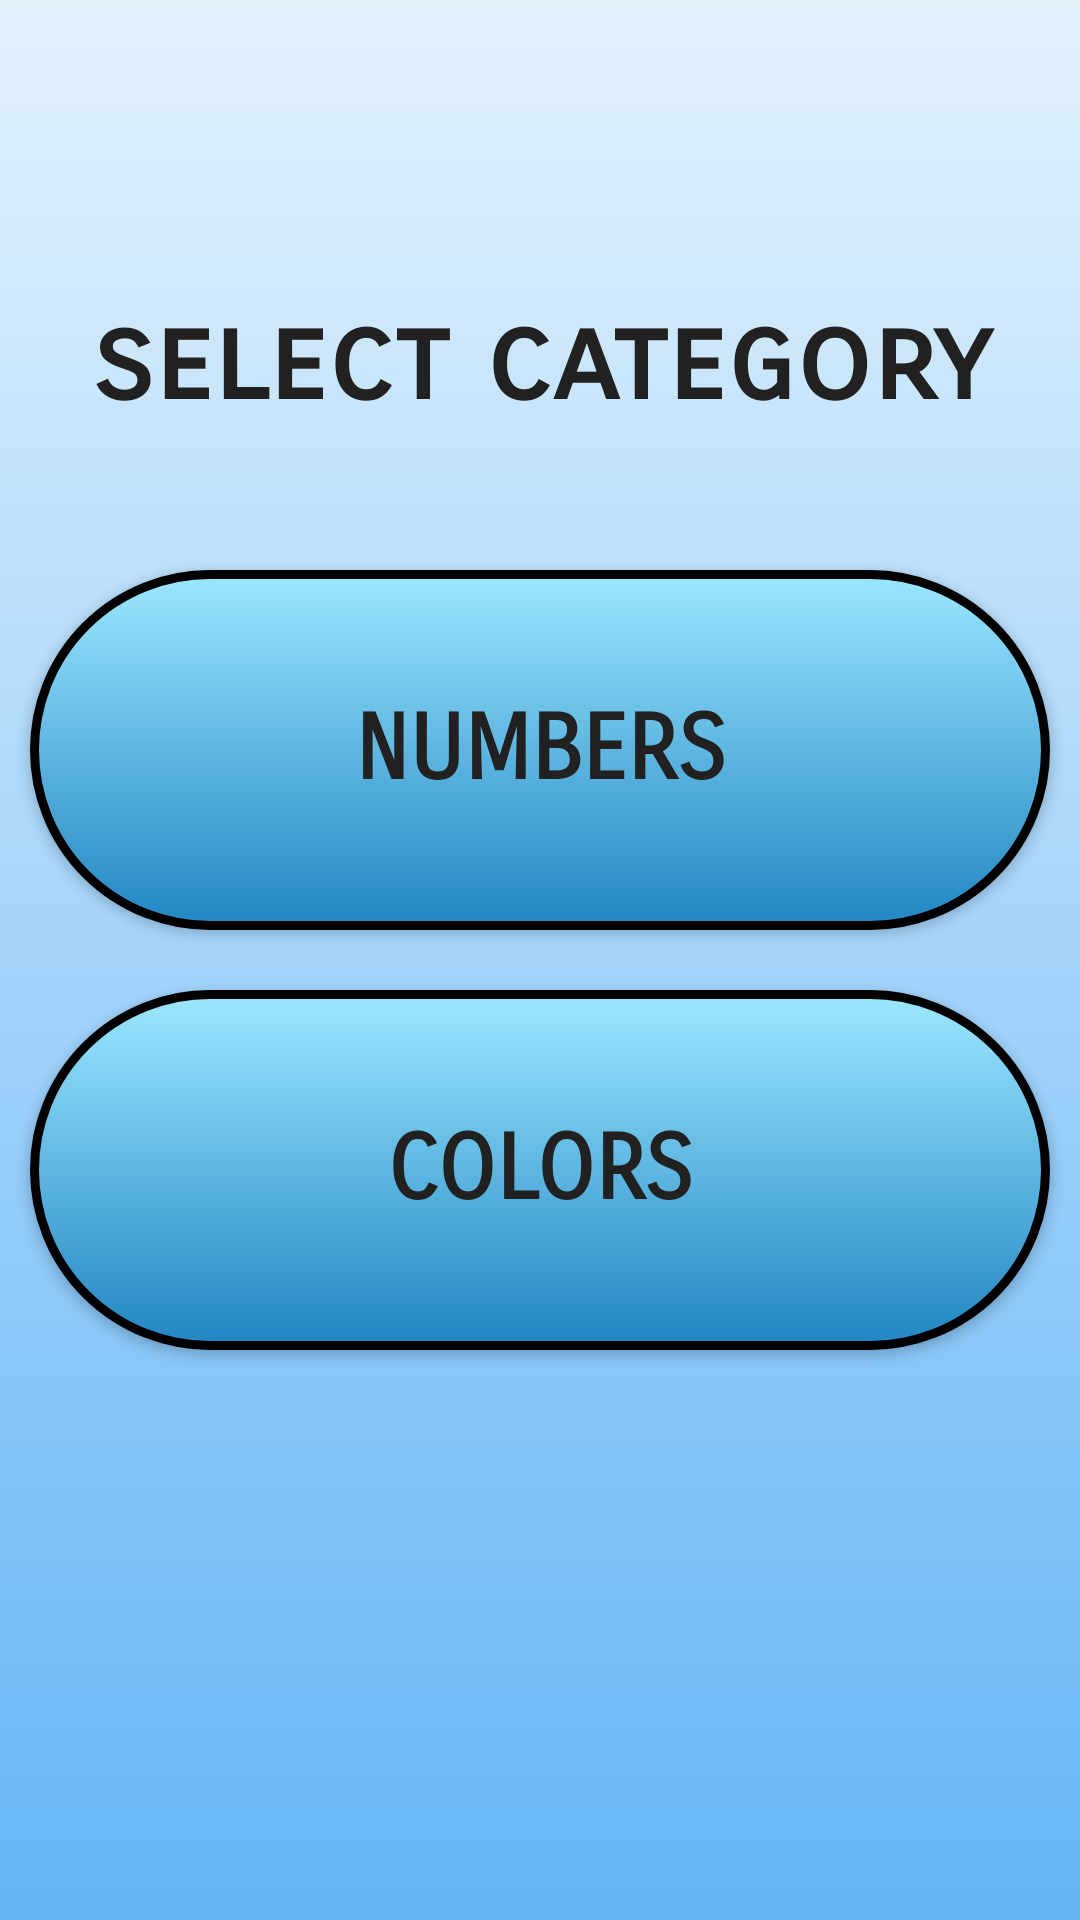

Here is an Android app screen rendered from its layout file. Give the layout XML and the strings, colors and styles it references.
<!-- AndroidManifest.xml: application theme AppTheme -->
<!-- res/layout/activity_main_menu.xml -->
<?xml version="1.0" encoding="utf-8"?>

<LinearLayout
    xmlns:android="http://schemas.android.com/apk/res/android"
    xmlns:tools="http://schemas.android.com/tools"
    android:layout_width="match_parent"
    android:layout_height="match_parent"
    android:orientation="vertical"
    android:weightSum="1"
    tools:context="rubenbaskaran.com.brainspeedchallenge.Menus.MainMenuActivity"
    android:background="@drawable/app_background">

    <Space
        android:layout_width="match_parent"
        android:layout_height="0dp"
        android:layout_weight="0.15"/>

    <TextView
        style="@style/fontFamilyStyle.menuHeadlineStyle"
        android:layout_width="match_parent"
        android:layout_height="0dp"
        android:layout_weight="0.1"
        android:text="select category"/>

    <Space
        android:layout_width="match_parent"
        android:layout_height="0dp"
        android:layout_weight="0.05"/>

    <Button
        style="@style/fontFamilyStyle.MenuButtonStyle"
        android:layout_width="match_parent"
        android:layout_height="0dp"
        android:layout_weight="0.2"
        android:background="@drawable/menu_button_background"
        android:onClick="NavigateToNumbersMenu"
        android:text="Numbers"/>

    <Button
        style="@style/fontFamilyStyle.MenuButtonStyle"
        android:layout_width="match_parent"
        android:layout_height="0dp"
        android:layout_weight="0.2"
        android:background="@drawable/menu_button_background"
        android:onClick="NavigateToColors"
        android:text="Colors"/>

    <Space
        android:layout_width="match_parent"
        android:layout_height="0dp"
        android:layout_weight="0.1"/>

</LinearLayout>
<!-- resources referenced by this layout -->
<resources>
  <!-- drawable app_background (drawable) -->
  <?xml version="1.0" encoding="utf-8"?>
  
  <selector xmlns:android="http://schemas.android.com/apk/res/android">
      <item>
          <shape>
              <gradient android:startColor="@color/colorPrimary" android:endColor="@color/darkBlue" android:angle="@dimen/appBackgroundGradientAngle"/>
          </shape>
      </item>
  </selector>
  <!-- drawable menu_button_background (drawable) -->
  <?xml version="1.0" encoding="utf-8"?>
  
  <selector xmlns:android="http://schemas.android.com/apk/res/android">
      <item>
          <shape>
              <corners android:radius="@dimen/menuButtonCornerRadius"/>
              <gradient android:angle="@dimen/menuButtonBackgroundGradientAngle" android:endColor="@color/lightBlue" android:startColor="@color/darkerBlue"/>
              <stroke android:width="@dimen/menuButtonStrokeWidth" android:color="@color/colorPrimaryDark"/>
          </shape>
      </item>
  </selector>
  <style name="fontFamilyStyle.MenuButtonStyle">
          <item name="android:layout_margin">10dp</item>
          <item name="android:textSize">30sp</item>
          <item name="android:textColor">@color/lightBlack</item>
          <item name="android:textStyle">bold</item>
      </style>
  <style name="fontFamilyStyle.menuHeadlineStyle">
          <item name="android:textSize">40sp</item>
          <item name="android:gravity">center</item>
          <item name="android:textColor">@color/lightBlack</item>
          <item name="android:textStyle">bold</item>
      </style>
  <style name="AppTheme" parent="Theme.AppCompat.Light.DarkActionBar">
          <item name="colorPrimary">@color/colorPrimary</item>
          <item name="colorPrimaryDark">@color/colorPrimaryDark</item>
          <item name="colorAccent">@color/colorAccent</item>
          <item name="actionBarStyle">@style/actionBarStyle</item>
          <item name="actionOverflowButtonStyle">@style/DotsDarkTheme</item>
      </style>
  <color name="colorPrimary">#e3f2fd</color>
  <color name="darkBlue">#64b5f6</color>
  <dimen name="appBackgroundGradientAngle">270</dimen>
  <dimen name="menuButtonCornerRadius">100dp</dimen>
  <dimen name="menuButtonBackgroundGradientAngle">90</dimen>
  <color name="lightBlue">#9be7ff</color>
  <color name="darkerBlue">#2286c3</color>
  <dimen name="menuButtonStrokeWidth">3dp</dimen>
  <color name="colorPrimaryDark">#000000</color>
  <color name="lightBlack">#212121</color>
  <color name="colorAccent">#FF4081</color>
  <style name="actionBarStyle" parent="@style/Widget.AppCompat.ActionBar.Solid">
          <item name="titleTextStyle">@style/actionBarTitleTextStyle</item>
      </style>
  <style name="DotsDarkTheme" parent="@style/Widget.AppCompat.ActionButton.Overflow">
          <item name="android:tint">@color/colorPrimaryDark</item>
      </style>
  <style name="actionBarTitleTextStyle" parent="@style/TextAppearance.AppCompat.Widget.ActionBar.Title">
          <item name="android:textColor">@color/colorPrimaryDark</item>
      </style>
</resources>
